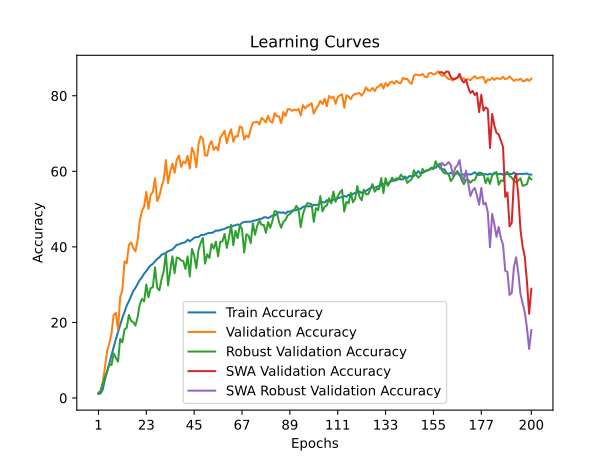

Values plotted in this chart, from the file beside it:
time; train_accuracy; train_loss; valid_accuracy; valid_loss; valid_accuracy_robust; valid_accuracy_swa; valid_accuracy_robust_swa
356,4612; 1,0711; 4,6451; 1,4200; 4,6034; 1,2103; 1,4200; 1,2103
709,7542; 1,2386; 4,6246; 1,8800; 4,6214; 1,8621; 1,8800; 1,8621
1076,1335; 2,3113; 4,6118; 4,3000; 4,3967; 3,7621; 4,3000; 3,7621
1470,0551; 4,9401; 4,4642; 8,1800; 3,9849; 5,6138; 8,1800; 5,6138
1847,5024; 7,1068; 4,3771; 12,5600; 3,8126; 7,0586; 12,5600; 7,0586
2198,3244; 9,3027; 4,3059; 14,4600; 3,6150; 9,0034; 14,4600; 9,0034
2541,9406; 11,3170; 4,2351; 17,1400; 3,5613; 8,7069; 17,1400; 8,7069
2842,9137; 13,4087; 4,1733; 22,0200; 3,2365; 11,7793; 22,0200; 11,7793
3131,3230; 15,5493; 4,1027; 22,5200; 3,2102; 10,6483; 22,5200; 10,6483
3429,4077; 17,3867; 4,0407; 18,0600; 3,5722; 9,6172; 18,0600; 9,6172
3719,2769; 19,3370; 3,9856; 26,7400; 2,9777; 15,6241; 26,7400; 15,6241
4006,4747; 21,2525; 3,9153; 28,5800; 3,0979; 14,7690; 28,5800; 14,7690
4298,9345; 22,7960; 3,8676; 36,1600; 2,5363; 18,1379; 36,1600; 18,1379
4737,6588; 24,4840; 3,8143; 35,6600; 2,5386; 18,6172; 35,6600; 18,6172
5100,0265; 25,6001; 3,7831; 40,5200; 2,3065; 21,9897; 40,5200; 21,9897
5350,6795; 26,9501; 3,7423; 41,1800; 2,3924; 20,4069; 41,1800; 20,4069
5646,6979; 28,3064; 3,7036; 39,6800; 2,4874; 20,1276; 39,6800; 20,1276
5924,5676; 29,1294; 3,6750; 38,8000; 2,4352; 19,1724; 38,8000; 19,1724
6178,9056; 30,2092; 3,6451; 41,7400; 2,3457; 21,3276; 41,7400; 21,3276
6437,5212; 31,2717; 3,6175; 46,9000; 2,0927; 24,8069; 46,9000; 24,8069
6689,6028; 31,9384; 3,5929; 49,5000; 2,0106; 26,2345; 49,5000; 26,2345
6947,7727; 32,9352; 3,5621; 50,7600; 2,0103; 25,5690; 50,7600; 25,5690
7200,4088; 33,5893; 3,5457; 54,5600; 1,8394; 30,0345; 54,5600; 30,0345
7443,0510; 34,4044; 3,5210; 50,0400; 1,9662; 26,6655; 50,0400; 26,6655
7692,1904; 35,1430; 3,4973; 53,7400; 1,8395; 29,0828; 53,7400; 29,0828
7938,8172; 35,4977; 3,4888; 54,5200; 1,8772; 29,3172; 54,5200; 29,3172
8187,6191; 36,1849; 3,4683; 58,1600; 1,6811; 34,5862; 58,1600; 34,5862
8432,6370; 36,8050; 3,4540; 52,1200; 1,9339; 29,2000; 52,1200; 29,2000
8681,1869; 37,2363; 3,4353; 53,4200; 1,9059; 28,4966; 53,4200; 28,4966
8929,3687; 37,9093; 3,4139; 55,9400; 1,7915; 31,4241; 55,9400; 31,4241
9175,4351; 38,1510; 3,4112; 57,7800; 1,6937; 33,5448; 57,7800; 33,5448
9422,0038; 38,4140; 3,4025; 63,0000; 1,4613; 38,4552; 63,0000; 38,4552
9671,2694; 38,8366; 3,3862; 56,8800; 1,7499; 29,8138; 56,8800; 29,8138
9923,2289; 39,0736; 3,3851; 59,9800; 1,5965; 33,7759; 59,9800; 33,7759
10173,1936; 39,3106; 3,3758; 62,0600; 1,5418; 37,4966; 62,0600; 37,4966
10422,5642; 39,9409; 3,3636; 59,5800; 1,6137; 33,0276; 59,5800; 33,0276
10668,7289; 40,5570; 3,3529; 63,1200; 1,5271; 37,1966; 63,1200; 37,1966
10919,6623; 40,6297; 3,3314; 64,1800; 1,4967; 37,0000; 64,1800; 37,0000
11229,5654; 40,9544; 3,3264; 61,1800; 1,5519; 36,4138; 61,1800; 36,4138
11572,0548; 41,0539; 3,3230; 62,5600; 1,4935; 36,2690; 62,5600; 36,2690
11954,9273; 41,2506; 3,3235; 62,1600; 1,4918; 34,1517; 62,1600; 34,1517
12282,0245; 41,8999; 3,3015; 64,0800; 1,4448; 37,5034; 64,0800; 37,5034
12639,1302; 41,4907; 3,3179; 60,7400; 1,5911; 32,1793; 60,7400; 32,1793
12973,1585; 41,9196; 3,3006; 66,2200; 1,3080; 39,4586; 66,2200; 39,4586
13570,8628; 42,4252; 3,2883; 64,8200; 1,4224; 37,7103; 64,8200; 37,7103
13986,0113; 42,5839; 3,2848; 61,1000; 1,5647; 34,3828; 61,1000; 34,3828
14665,6163; 42,6029; 3,2805; 67,1800; 1,3727; 39,2690; 67,1800; 39,2690
15164,8485; 43,1053; 3,2644; 69,2600; 1,2852; 41,0586; 69,2600; 41,0586
15660,0088; 43,1708; 3,2716; 68,6600; 1,2288; 42,3966; 68,6600; 42,3966
16689,0480; 43,2562; 3,2642; 64,2000; 1,4470; 35,5690; 64,2000; 35,5690
17458,0892; 43,5642; 3,2577; 64,1400; 1,4295; 38,0310; 64,1400; 38,0310
18432,1700; 43,7285; 3,2565; 66,9600; 1,3974; 37,0897; 66,9600; 37,0897
19429,6361; 43,6788; 3,2503; 67,9800; 1,3352; 40,7690; 67,9800; 40,7690
21146,3298; 43,9426; 3,2487; 65,6800; 1,4422; 39,5828; 65,6800; 39,5828
21485,3654; 44,3304; 3,2310; 66,4800; 1,3367; 41,3828; 66,4800; 41,3828
21994,8507; 44,2672; 3,2313; 65,5800; 1,4033; 37,4966; 65,5800; 37,4966
22311,1374; 44,4687; 3,2328; 68,9800; 1,3148; 41,3621; 68,9800; 41,3621
22648,8936; 44,6022; 3,2227; 69,7200; 1,2654; 41,4517; 69,7200; 41,4517
22969,7660; 44,7759; 3,2193; 70,7200; 1,1976; 43,4310; 70,7200; 43,4310
23286,4657; 45,1203; 3,2213; 67,4800; 1,3102; 39,7345; 67,4800; 39,7345
... 140 more rows
